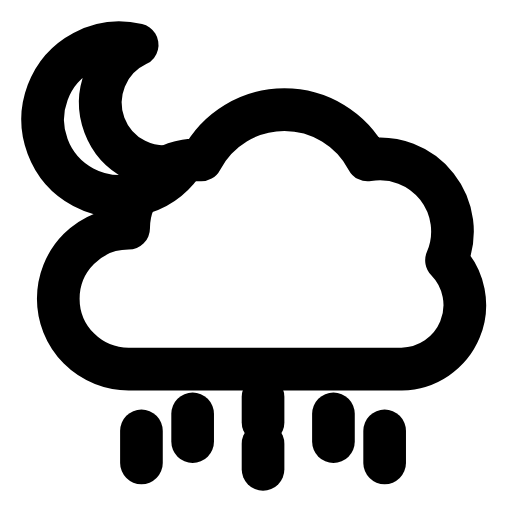
t = 0.00 s
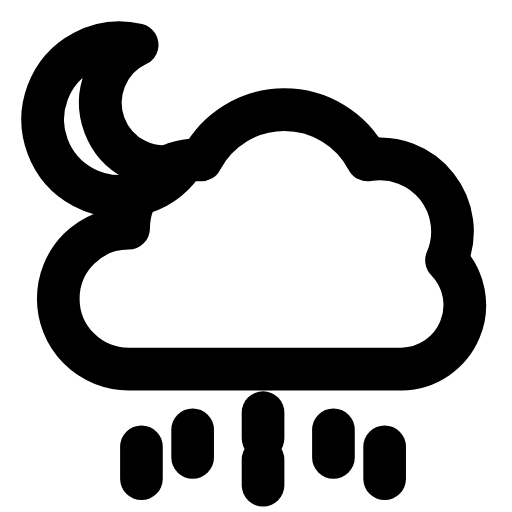
t = 0.26 s
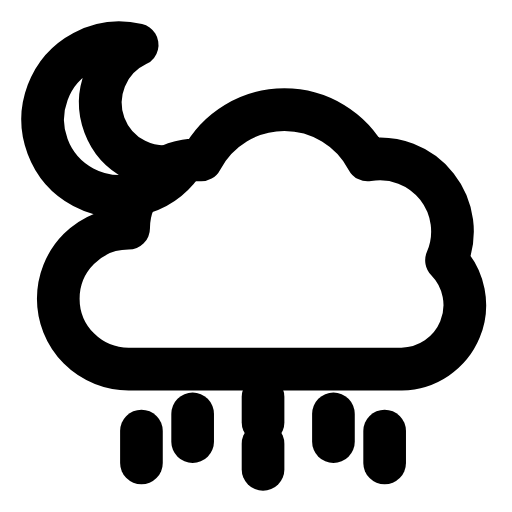
t = 0.53 s
t = 0.78 s: frame unchanged from t = 0.00 s, image omitted
t = 1.06 s: frame unchanged from t = 0.00 s, image omitted
t = 1.33 s: frame unchanged from t = 0.00 s, image omitted

The animated SVG that drew these frames (rendered in a browser with its animation timeline set to each time). Animation: 1 SMIL element (animateTransform=1); one cycle of 1.60 s, repeats indefinitely.

<svg xmlns="http://www.w3.org/2000/svg" width="24" height="24" viewBox="0 0 24 24" fill="none"><path stroke="currentColor" stroke-width="2" stroke-linecap="round" stroke-linejoin="round" fill="none" d="M8.53 7.7A3.6 3.6 0 1 1 6.43 2.1A3 3 0 0 0 8.53 7.7Z"></path><path stroke="currentColor" stroke-width="2" stroke-linecap="round" stroke-linejoin="round" fill="none" d="M6.03 17.3A3.3 3.3 0 0 1 6.03 10.7A3.2 3.2 0 0 1 9.43 7.5A4.4 4.4 0 0 1 17.23 7.5A3.4 3.4 0 0 1 20.93 12.2A3 3 0 0 1 18.83 17.3Z"></path><g><animateTransform attributeName="transform" type="translate" values="0 0;0 0;0 0.9;0 0;0 0;0 0;0 0;0 0.9;0 0;0 0;0 0" keyTimes="0;0.135;0.2475;0.36;0.45;0.6;0.66;0.735;0.81;0.9;1" dur="1.6s" repeatCount="indefinite" calcMode="spline" keySplines="0.16 1 0.3 1;0.16 1 0.3 1;0.16 1 0.3 1;0.16 1 0.3 1;0.16 1 0.3 1;0.16 1 0.3 1;0.16 1 0.3 1;0.16 1 0.3 1;0.16 1 0.3 1;0.16 1 0.3 1"/><line stroke="currentColor" stroke-width="2" stroke-linecap="round" stroke-linejoin="round" fill="none" x1="12.33" y1="18.6" x2="12.33" y2="19.8"></line><line stroke="currentColor" stroke-width="2" stroke-linecap="round" stroke-linejoin="round" fill="none" x1="9.03" y1="19.4" x2="9.03" y2="20.7"></line><line stroke="currentColor" stroke-width="2" stroke-linecap="round" stroke-linejoin="round" fill="none" x1="15.63" y1="19.4" x2="15.63" y2="20.7"></line><line stroke="currentColor" stroke-width="2" stroke-linecap="round" stroke-linejoin="round" fill="none" x1="6.63" y1="20.2" x2="6.63" y2="21.7"></line><line stroke="currentColor" stroke-width="2" stroke-linecap="round" stroke-linejoin="round" fill="none" x1="12.33" y1="20.8" x2="12.33" y2="22"></line><line stroke="currentColor" stroke-width="2" stroke-linecap="round" stroke-linejoin="round" fill="none" x1="18.03" y1="20.2" x2="18.03" y2="21.7"></line></g></svg>
